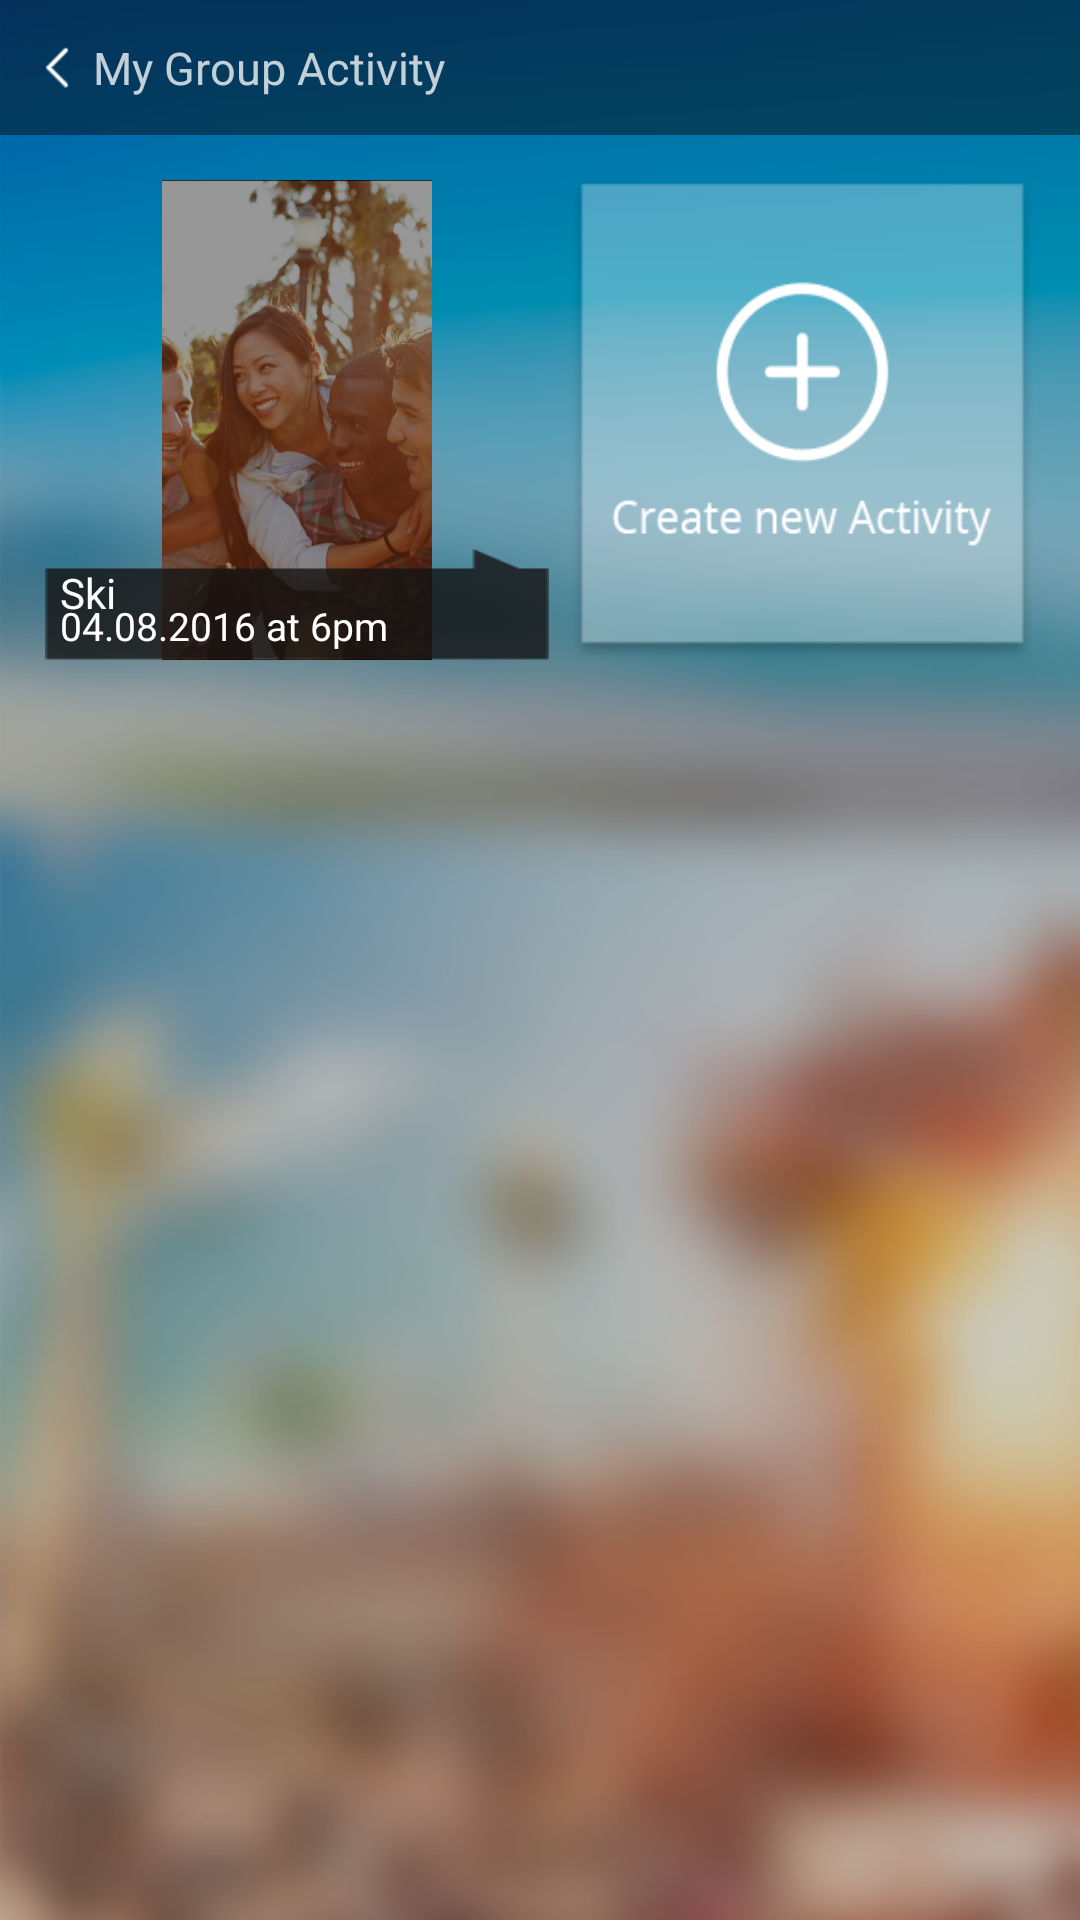

The Android layout XML behind this screen, and the referenced resources:
<!-- AndroidManifest.xml: application theme AppTheme -->
<!-- res/layout/fragment_mygroup.xml -->
<FrameLayout xmlns:android="http://schemas.android.com/apk/res/android"
    xmlns:tools="http://schemas.android.com/tools"
    android:layout_width="match_parent"
    android:layout_height="match_parent"
    android:background="@mipmap/screenbg"
    tools:context="com.example.bts.joinme.Mygroup">

    

    <LinearLayout
        android:layout_width="match_parent"
        android:layout_height="45dp"
        android:background="#6e080000"
        android:orientation="horizontal"
        android:id="@+id/linearlayout_group">
        <ImageView
            android:layout_width="wrap_content"
            android:layout_height="wrap_content"
            android:background="@drawable/backbtn"
            android:layout_marginLeft="15dp"
            android:id="@+id/backtogroupsetting"
            android:layout_gravity="left|center" />
        <TextView
            android:layout_width="wrap_content"
            android:layout_height="wrap_content"
            android:text="My Group Activity"
            android:textColor="#c5fdfdfd"
            android:textSize="15dp"
            android:layout_marginLeft="8dp"
            android:layout_gravity="center_vertical"
            android:id="@+id/mygroupactivity"/>

    </LinearLayout>

    <Button
        android:layout_width="155dp"
        android:layout_height="161dp"
        android:background="@drawable/createalbum"
        android:id="@+id/createnewactivity"
        android:layout_marginTop="60dp"
        android:layout_marginRight="15dp"
        android:layout_gravity="right"/>
    <RelativeLayout
        android:layout_width="168dp"
        android:layout_height="160dp"
        android:layout_marginTop="60dp"
        android:layout_marginLeft="15dp"
        android:id="@+id/relativelayout_group">

        <ImageView
            android:layout_width="wrap_content"
            android:layout_height="match_parent"
            android:src="@mipmap/screen2bg"
            android:id="@+id/groupinfoscreen"
            android:layout_alignParentStart="true" />

        <FrameLayout
            android:layout_width="match_parent"
            android:layout_height="wrap_content"
            android:background="@drawable/imageinfo"
            android:id="@+id/framelayoutinfo"
            android:layout_alignParentBottom="true"
            android:layout_alignParentStart="true">
            <TextView
                android:layout_width="58dp"
                android:layout_height="wrap_content"
                android:textColor="#fff"
                android:id="@+id/imgaeinfotxt"
                android:paddingStart="5dp"
                android:paddingTop="5dp"
                android:text="Ski"
                android:textSize="14dp"/>
            <TextView
                android:layout_width="wrap_content"
                android:layout_height="wrap_content"
                android:textColor="#fff"
                android:layout_marginTop="5dp"
                android:id="@+id/timeinotext"
                android:textSize="13dp"
                android:paddingStart="5dp"
                android:paddingTop="4dp"
                android:layout_gravity="center_vertical"
                android:text="04.08.2016 at 6pm"/>

        </FrameLayout>


    </RelativeLayout>



</FrameLayout>
<!-- resources referenced by this layout -->
<resources>
  <!-- drawable backbtn: png bitmap (drawable-mdpi, 2928 bytes) -->
  <!-- drawable createalbum: png bitmap (drawable-mdpi, 6940 bytes) -->
  <!-- drawable imageinfo: png bitmap (drawable-hdpi, 3097 bytes) -->
  <!-- mipmap screen2bg: png bitmap (drawable-hdpi, 407915 bytes) -->
  <!-- mipmap screenbg: png bitmap (drawable-hdpi, 147156 bytes) -->
  <style name="AppTheme" parent="Base.Theme.AppCompat.Light.DarkActionBar">
          
          <item name="colorPrimary">#00659b</item>
          <item name="colorPrimaryDark">#111</item>
          <item name="colorAccent">#00659b</item>
          <item name="windowNoTitle">true</item>
  
          <item name="windowActionBar">false</item>
      </style>
</resources>
